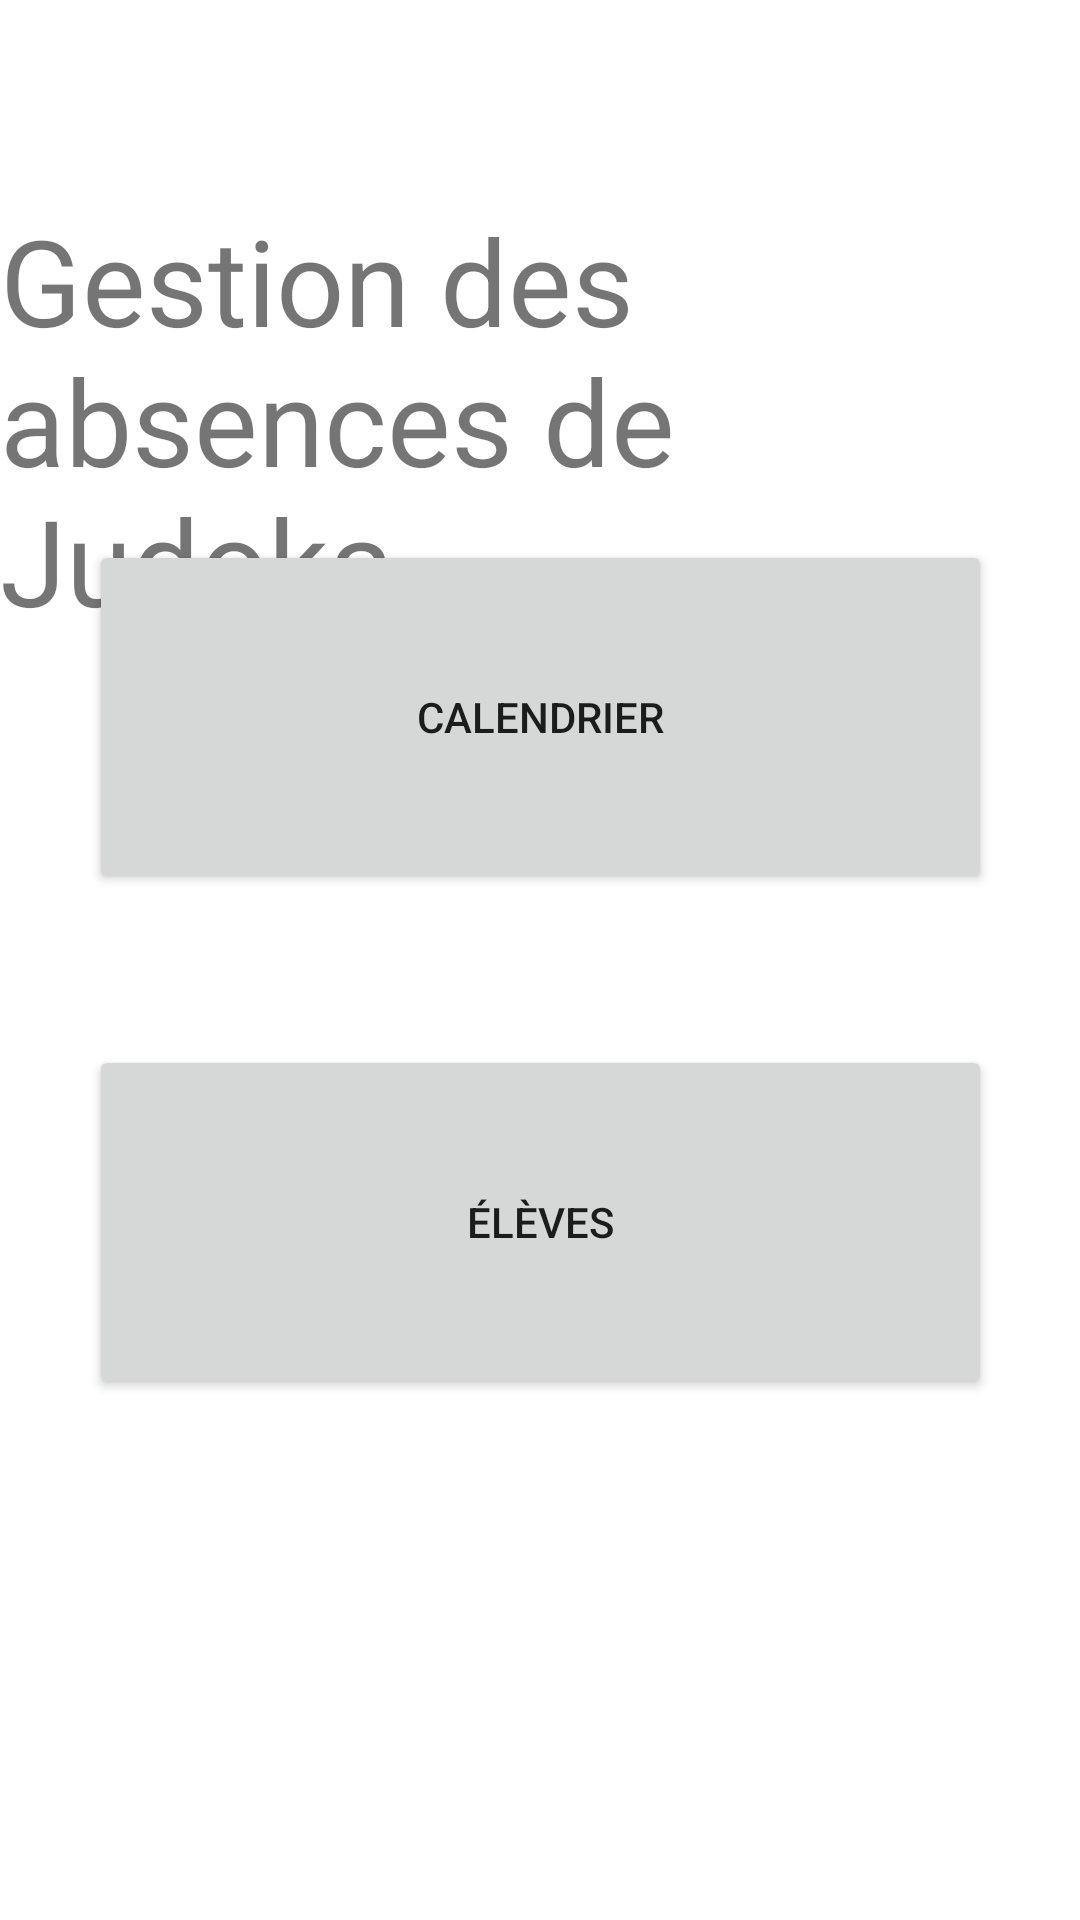

Layout XML and referenced resources for this Android screen:
<!-- AndroidManifest.xml: application theme Theme.AbscenceJudoka -->
<!-- res/layout/activity_accueil.xml -->
<?xml version="1.0" encoding="utf-8"?>
<androidx.constraintlayout.widget.ConstraintLayout xmlns:android="http://schemas.android.com/apk/res/android"
    xmlns:app="http://schemas.android.com/apk/res-auto"
    xmlns:tools="http://schemas.android.com/tools"
    android:layout_width="match_parent"
    android:layout_height="match_parent"
    tools:context=".IHM.accueil">

    <Button
        android:id="@+id/button"
        android:layout_width="301dp"
        android:layout_height="118dp"
        android:text="Calendrier"
        app:layout_constraintBottom_toBottomOf="parent"
        app:layout_constraintEnd_toEndOf="parent"
        app:layout_constraintStart_toStartOf="parent"
        app:layout_constraintTop_toTopOf="parent"
        app:layout_constraintVertical_bias="0.345" />

    <Button
        android:id="@+id/button2"
        android:layout_width="301dp"
        android:layout_height="118dp"
        android:text="Élèves"
        app:layout_constraintBottom_toBottomOf="parent"
        app:layout_constraintEnd_toEndOf="parent"
        app:layout_constraintStart_toStartOf="parent"
        app:layout_constraintTop_toBottomOf="@+id/button"
        app:layout_constraintVertical_bias="0.225" />

    <TextView
        android:id="@+id/textView"
        android:layout_width="wrap_content"
        android:layout_height="wrap_content"
        android:textSize="40dp"
        android:text="Gestion des absences de Judoka"
        app:layout_constraintBottom_toBottomOf="parent"
        app:layout_constraintEnd_toEndOf="parent"
        app:layout_constraintHorizontal_bias="0.5"
        app:layout_constraintStart_toStartOf="parent"
        app:layout_constraintTop_toTopOf="parent"
        app:layout_constraintVertical_bias="0.135" />

</androidx.constraintlayout.widget.ConstraintLayout>
<!-- resources referenced by this layout -->
<resources>
  <style name="Theme.AbscenceJudoka" parent="Theme.MaterialComponents.DayNight.DarkActionBar">
          
          <item name="colorPrimary">@color/purple_500</item>
          <item name="colorPrimaryVariant">@color/purple_700</item>
          <item name="colorOnPrimary">@color/white</item>
          
          <item name="colorSecondary">@color/teal_200</item>
          <item name="colorSecondaryVariant">@color/teal_700</item>
          <item name="colorOnSecondary">@color/black</item>
          
          <item name="android:statusBarColor" tools:targetApi="l">?attr/colorPrimaryVariant</item>
          
      </style>
  <!-- not gathered from this repository: default colours our renderer supplied (Android Studio template values) -->
  <color name="purple_500">#FF6200EE</color>
  <color name="purple_700">#FF3700B3</color>
  <color name="teal_200">#FF03DAC5</color>
  <color name="teal_700">#FF018786</color>
  <color name="black">#FF000000</color>
  <color name="white">#FFFFFFFF</color>
</resources>
